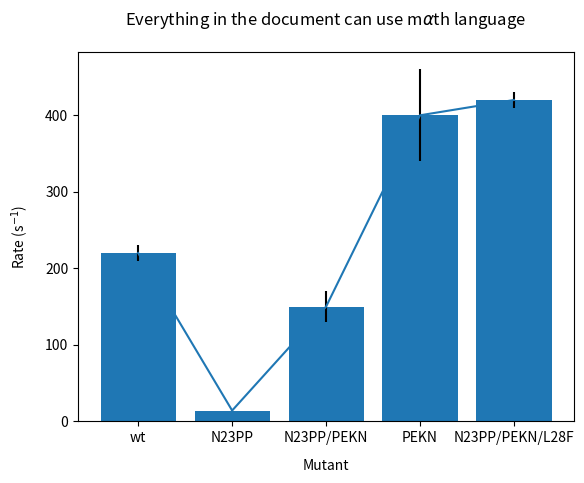

Write the Python code that produced this figure.
import matplotlib
import matplotlib.pyplot as plt

data = [220,14.2,150,400,420]
error = [10, 1, 20, 60, 10]
x = [i + .5 for i in range(5)]
colors = ['#5DA5DA', '#FAA43A', '#60BD68', '#F17CB0', '#B2912F']

fig, ax = plt.subplots()
bar = ax.bar(x, data, 0.8, align="center", yerr=error)
plot = ax.plot(x, data)
ax.set_xticks(x)
ax.set_xticklabels(('wt', 'N23PP', 'N23PP/PEKN', 'PEKN', 'N23PP/PEKN/L28F'))
ax.set_title(r"Everything in the document can use m$\alpha$th language", y=1.05)
ax.set_ylabel(r"Rate (s$^{-1}$)", labelpad=10)
ax.set_xlabel("Mutant",labelpad=10)
ax.yaxis.set_ticks_position('left')
ax.xaxis.set_ticks_position('bottom')
plt.savefig('test.svg')
plt.show()
